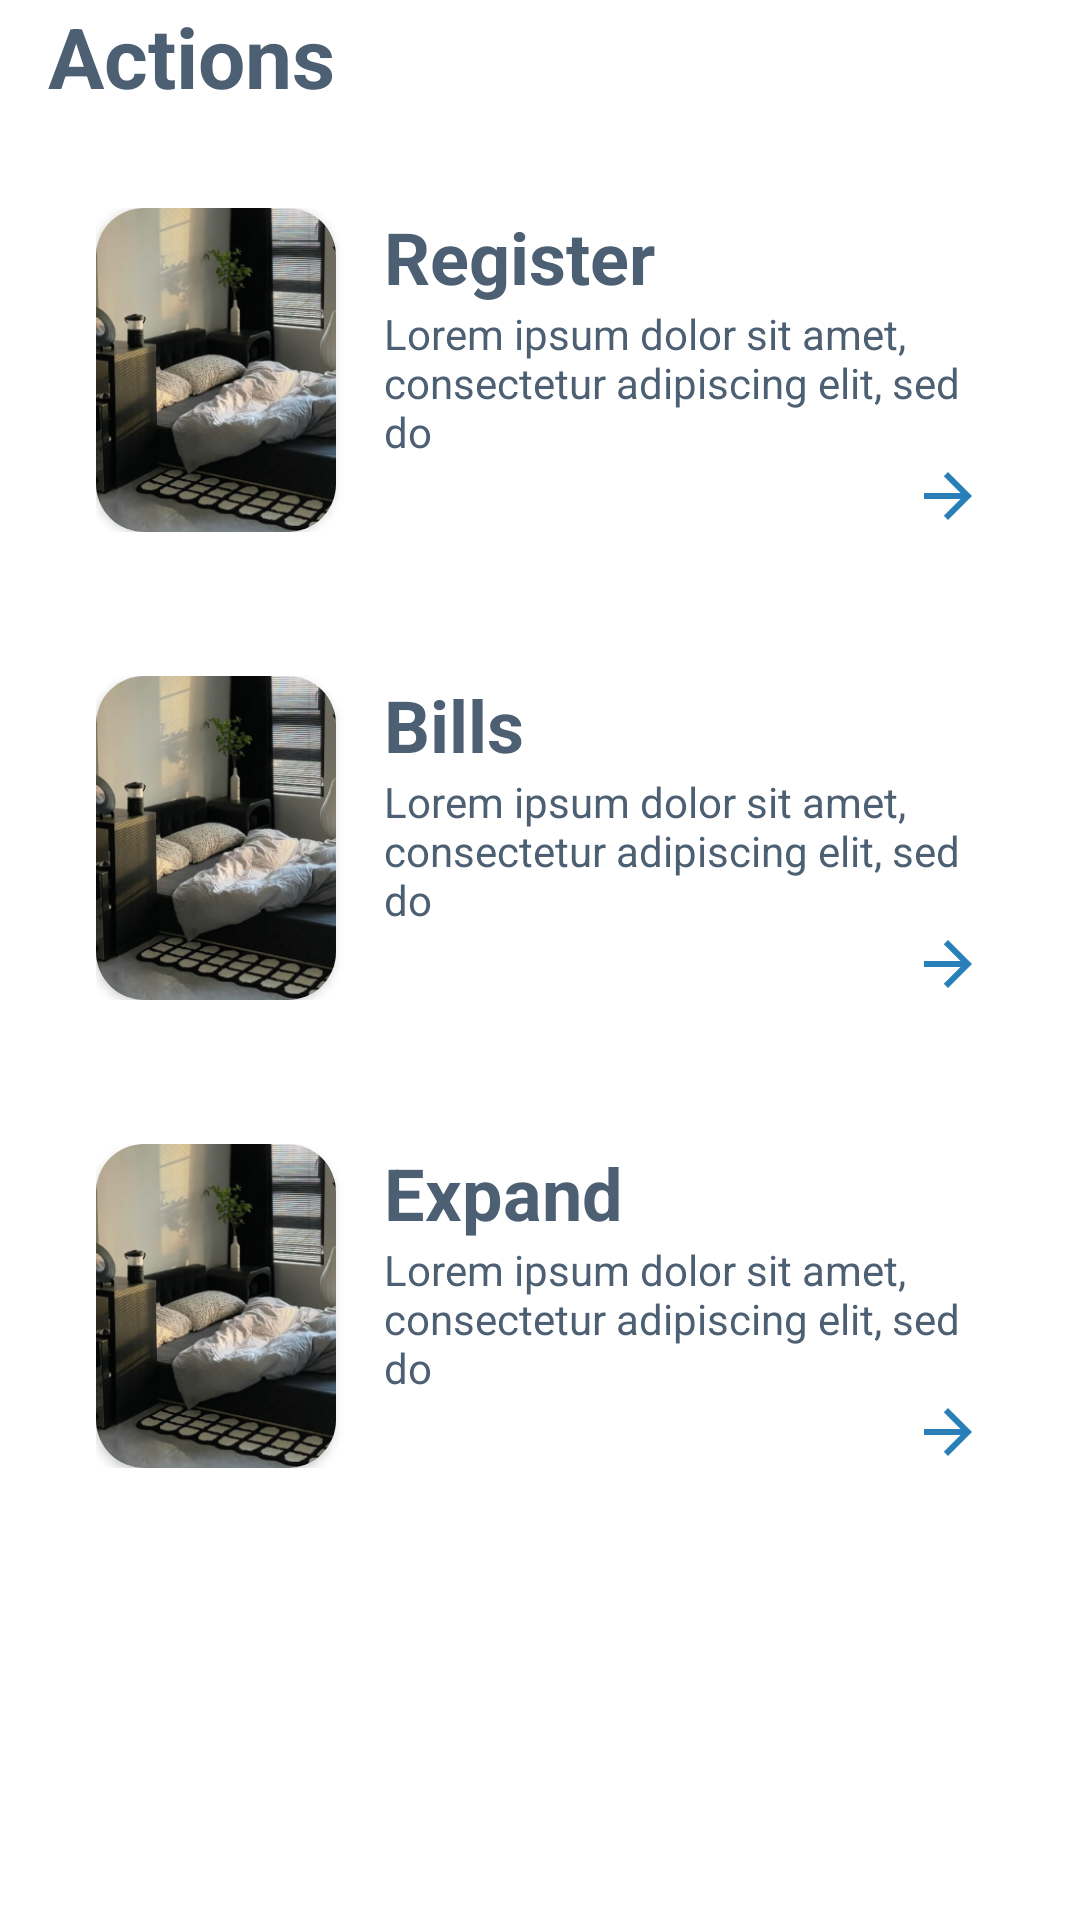

Here is an Android app screen rendered from its layout file. Give the layout XML and the strings, colors and styles it references.
<!-- AndroidManifest.xml: application theme Theme.GiuaKy -->
<!-- res/layout/fragment_home.xml -->
<?xml version="1.0" encoding="utf-8"?>
<LinearLayout xmlns:android="http://schemas.android.com/apk/res/android"
    xmlns:app="http://schemas.android.com/apk/res-auto"
    xmlns:tools="http://schemas.android.com/tools"
    android:layout_width="match_parent"
    android:layout_height="wrap_content"
    android:orientation="vertical"
    android:paddingHorizontal="16dp"
    tools:context=".ui.home.HomeFragment">

    <TextView
        android:layout_width="match_parent"
        android:layout_height="wrap_content"
        android:layout_marginBottom="16dp"
        android:text="@string/actions"
        android:textColor="@color/text_color"
        android:textSize="28sp"
        android:textStyle="bold" />

    <androidx.constraintlayout.widget.ConstraintLayout
        android:id="@+id/register_button"
        android:layout_width="match_parent"
        android:layout_height="wrap_content"
        android:layout_marginBottom="16dp"
        android:background="@drawable/bg_gray_border_16dp"
        android:padding="16dp">

        <androidx.cardview.widget.CardView
            android:id="@+id/img_register"
            android:layout_width="80dp"
            android:layout_height="0dp"
            app:cardCornerRadius="16dp"
            app:layout_constraintStart_toStartOf="parent"
            app:layout_constraintBottom_toBottomOf="@id/arrow_register"
            app:layout_constraintTop_toTopOf="parent">

            <ImageView
                android:layout_width="match_parent"
                android:layout_height="match_parent"
                android:scaleType="centerCrop"
                android:src="@drawable/img" />
        </androidx.cardview.widget.CardView>

        <TextView
            android:layout_marginStart="16dp"
            android:id="@+id/title_register"
            android:layout_width="wrap_content"
            android:layout_height="wrap_content"
            android:text="@string/register"
            android:textColor="@color/text_color"
            android:textSize="24sp"
            android:textStyle="bold"
            app:layout_constraintStart_toEndOf="@+id/img_register"
            app:layout_constraintTop_toTopOf="@+id/img_register" />

        <TextView
            android:id="@+id/description_register"
            android:layout_width="0dp"
            android:layout_height="wrap_content"
            android:text="@string/lorem"
            app:layout_constraintEnd_toEndOf="parent"
            app:layout_constraintStart_toStartOf="@+id/title_register"
            app:layout_constraintTop_toBottomOf="@+id/title_register" />

        <ImageView
            android:id="@+id/arrow_register"
            android:layout_width="wrap_content"
            android:layout_height="wrap_content"
            android:src="@drawable/ic_baseline_arrow_forward_24"
            app:layout_constraintBottom_toBottomOf="parent"
            app:layout_constraintEnd_toEndOf="parent"
            app:layout_constraintTop_toBottomOf="@id/description_register" />

    </androidx.constraintlayout.widget.ConstraintLayout>

    <androidx.constraintlayout.widget.ConstraintLayout
        android:id="@+id/bills_button"
        android:layout_width="match_parent"
        android:layout_height="wrap_content"
        android:layout_marginBottom="16dp"
        android:background="@drawable/bg_gray_border_16dp"
        android:padding="16dp">

        <androidx.cardview.widget.CardView
            android:id="@+id/img_bills"
            android:layout_width="80dp"
            android:layout_height="0dp"
            app:cardCornerRadius="16dp"
            app:layout_constraintBottom_toBottomOf="@id/arrow_bills"
            app:layout_constraintStart_toStartOf="parent"
            app:layout_constraintTop_toTopOf="parent">

            <ImageView
                android:layout_width="match_parent"
                android:layout_height="match_parent"
                android:scaleType="centerCrop"
                android:src="@drawable/img" />
        </androidx.cardview.widget.CardView>

        <TextView
            android:id="@+id/title_bills"
            android:layout_width="wrap_content"
            android:layout_height="wrap_content"
            android:text="@string/bills"
            android:layout_marginStart="16dp"
            android:textColor="@color/text_color"
            android:textSize="24sp"
            android:textStyle="bold"
            app:layout_constraintStart_toEndOf="@+id/img_bills"
            app:layout_constraintTop_toTopOf="@+id/img_bills" />

        <TextView
            android:id="@+id/description_bills"
            android:layout_width="0dp"
            android:layout_height="wrap_content"
            android:text="@string/lorem"
            app:layout_constraintEnd_toEndOf="parent"
            app:layout_constraintStart_toStartOf="@+id/title_bills"
            app:layout_constraintTop_toBottomOf="@+id/title_bills" />

        <ImageView
            android:id="@+id/arrow_bills"
            android:layout_width="wrap_content"
            android:layout_height="wrap_content"
            android:src="@drawable/ic_baseline_arrow_forward_24"
            app:layout_constraintBottom_toBottomOf="parent"
            app:layout_constraintEnd_toEndOf="parent"
            app:layout_constraintTop_toBottomOf="@id/description_bills" />

    </androidx.constraintlayout.widget.ConstraintLayout>

    <androidx.constraintlayout.widget.ConstraintLayout
        android:id="@+id/expand_button"
        android:layout_width="match_parent"
        android:layout_height="wrap_content"
        android:layout_marginBottom="16dp"
        android:background="@drawable/bg_gray_border_16dp"
        android:padding="16dp">

        <androidx.cardview.widget.CardView
            android:id="@+id/img_expand"
            android:layout_width="80dp"
            android:layout_height="0dp"
            app:cardCornerRadius="16dp"
            app:layout_constraintStart_toStartOf="parent"
            app:layout_constraintBottom_toBottomOf="@id/arrow_expand"
            app:layout_constraintTop_toTopOf="parent">

            <ImageView
                android:layout_width="match_parent"
                android:layout_height="match_parent"
                android:scaleType="centerCrop"
                android:src="@drawable/img" />
        </androidx.cardview.widget.CardView>

        <TextView
            android:id="@+id/title_expand"
            android:layout_width="wrap_content"
            android:layout_height="wrap_content"
            android:text="@string/expand"
            android:layout_marginStart="16dp"
            android:textColor="@color/text_color"
            android:textSize="24sp"
            android:textStyle="bold"
            app:layout_constraintStart_toEndOf="@+id/img_expand"
            app:layout_constraintTop_toTopOf="@+id/img_expand" />

        <TextView
            android:id="@+id/description_expand"
            android:layout_width="0dp"
            android:layout_height="wrap_content"
            android:text="@string/lorem"
            app:layout_constraintEnd_toEndOf="parent"
            app:layout_constraintStart_toStartOf="@+id/title_expand"
            app:layout_constraintTop_toBottomOf="@+id/title_expand" />

        <ImageView
            android:id="@+id/arrow_expand"
            android:layout_width="wrap_content"
            android:layout_height="wrap_content"
            android:src="@drawable/ic_baseline_arrow_forward_24"
            app:layout_constraintBottom_toBottomOf="parent"
            app:layout_constraintEnd_toEndOf="parent"
            app:layout_constraintTop_toBottomOf="@id/description_expand" />

    </androidx.constraintlayout.widget.ConstraintLayout>
</LinearLayout>
<!-- resources referenced by this layout -->
<resources>
  <color name="text_color">#4d5f72</color>
  <!-- drawable ic_baseline_arrow_forward_24 (drawable) -->
  <vector xmlns:android="http://schemas.android.com/apk/res/android"
      android:width="24dp"
      android:height="24dp"
      android:autoMirrored="true"
      android:tint="@color/primary_color"
      android:viewportWidth="24"
      android:viewportHeight="24">
      <path
          android:fillColor="@android:color/white"
          android:pathData="M12,4l-1.41,1.41L16.17,11H4v2h12.17l-5.58,5.59L12,20l8,-8z" />
  </vector>
  <!-- drawable img: png bitmap (drawable-v24, 244669 bytes) -->
  <string name="actions">Actions</string>
  <string name="bills">Bills</string>
  <string name="expand">Expand</string>
  <string name="lorem">Lorem ipsum dolor sit amet, consectetur adipiscing elit, sed do</string>
  <string name="register">Register</string>
  <style name="Theme.GiuaKy" parent="Theme.MaterialComponents.DayNight.DarkActionBar">
          
          <item name="colorPrimary">@color/primary_color</item>
          <item name="colorPrimaryVariant">@color/primary_color</item>
          <item name="colorOnPrimary">@color/white</item>
          
          <item name="colorSecondary">@color/primary_color</item>
          <item name="colorSecondaryVariant">@color/primary_color</item>
          <item name="colorOnSecondary">@color/black</item>
          <item name="android:textColor">@color/text_color</item>
          
          <item name="android:statusBarColor">?attr/colorPrimaryVariant</item>
          
          <item name="android:windowContentTransitions">true</item>
      </style>
  <color name="primary_color">#2980b9</color>
  <color name="white">#FFFFFFFF</color>
  <color name="black">#FF000000</color>
</resources>
